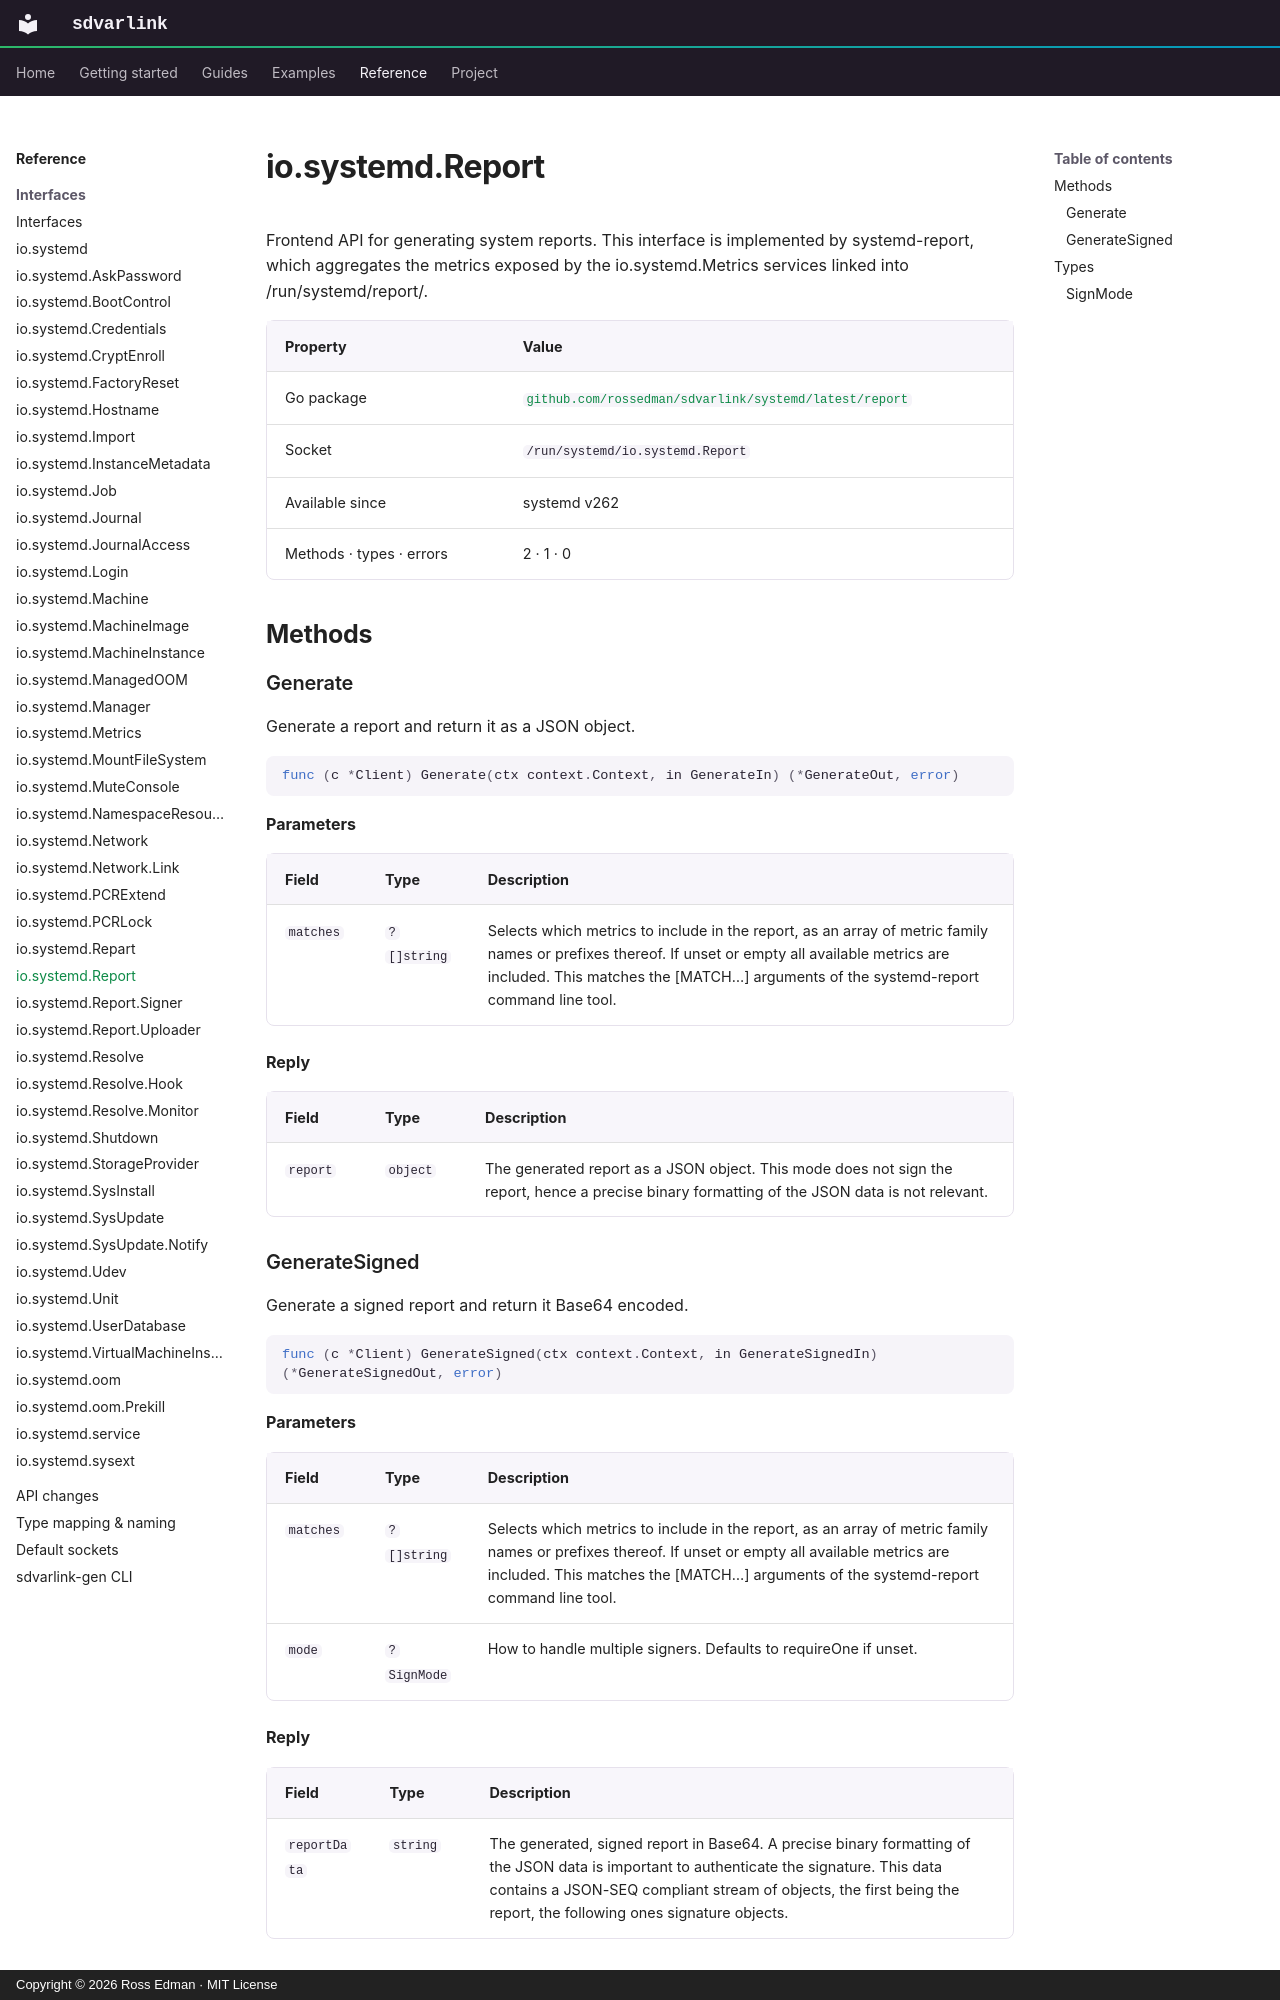

repository: rossedman/sdvarlink · page: reference/interfaces/report/index.html · generator: mkdocs · copyright: Copyright © 2026 Ross Edman · MIT License

# io.systemd.Report

<!-- Generated by `make docs-reference`. Do not edit. -->

Frontend API for generating system reports. This interface is implemented by systemd-report, which aggregates the metrics exposed by the io.systemd.Metrics services linked into /run/systemd/report/.

| Property | Value |
| --- | --- |
| Go package | [`github.com/rossedman/sdvarlink/systemd/latest/report`](https://pkg.go.dev/github.com/rossedman/sdvarlink/systemd/latest/report) |
| Socket | `/run/systemd/io.systemd.Report` |
| Available since | systemd v262 |
| Methods · types · errors | 2 · 1 · 0 |

## Methods

### Generate

Generate a report and return it as a JSON object.

```go
func (c *Client) Generate(ctx context.Context, in GenerateIn) (*GenerateOut, error)
```

**Parameters**

| Field | Type | Description |
| --- | --- | --- |
| `matches` | `?[]string` | Selects which metrics to include in the report, as an array of metric family names or prefixes thereof. If unset or empty all available metrics are included. This matches the [MATCH…] arguments of the systemd-report command line tool. |

**Reply**

| Field | Type | Description |
| --- | --- | --- |
| `report` | `object` | The generated report as a JSON object. This mode does not sign the report, hence a precise binary formatting of the JSON data is not relevant. |
